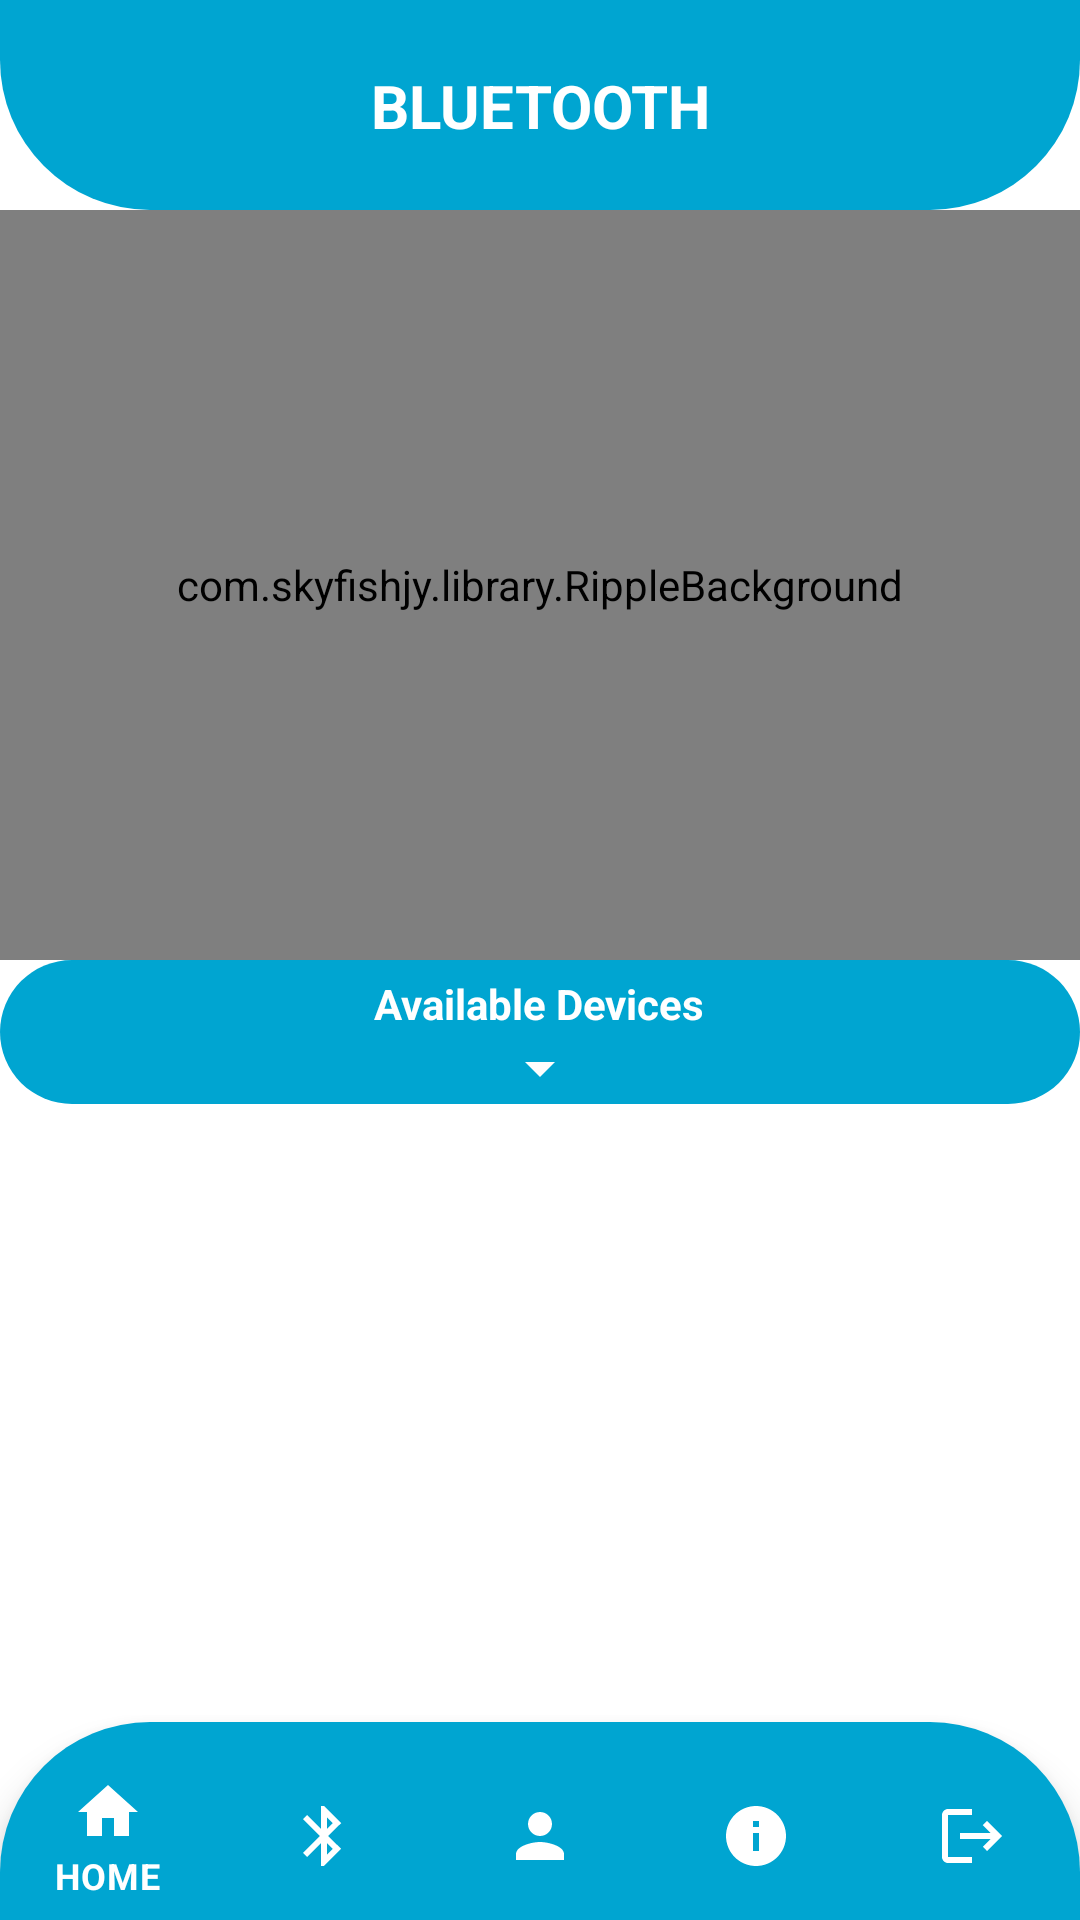

Reconstruct the res/layout file that produces this screen, plus the resources it refers to.
<!-- AndroidManifest.xml: application theme Theme.SleepWell -->
<!-- res/layout/activity_bluetooth_dashboard.xml -->
<?xml version="1.0" encoding="utf-8"?>
<androidx.constraintlayout.widget.ConstraintLayout xmlns:android="http://schemas.android.com/apk/res/android"
    xmlns:app="http://schemas.android.com/apk/res-auto"
    xmlns:tools="http://schemas.android.com/tools"
    android:id="@+id/main"
    android:layout_width="match_parent"
    android:layout_height="match_parent"
    android:background="@color/white"
    tools:context=".BluetoothDashboard">

    <androidx.constraintlayout.widget.ConstraintLayout
        android:id="@+id/header"
        android:layout_width="match_parent"
        android:layout_height="70dp"
        android:background="@drawable/top_background"
        app:layout_constraintEnd_toEndOf="parent"
        app:layout_constraintStart_toStartOf="parent"
        app:layout_constraintTop_toTopOf="parent" >

        <TextView
            android:layout_width="wrap_content"
            android:layout_height="wrap_content"
            android:text="Bluetooth"
            app:layout_constraintBottom_toBottomOf="parent"
            app:layout_constraintEnd_toEndOf="parent"
            app:layout_constraintStart_toStartOf="parent"
            app:layout_constraintTop_toTopOf="parent"
            android:textColor="@color/white"
            android:textSize="20sp"
            android:textStyle="bold"
            android:textAllCaps="true"/>
    </androidx.constraintlayout.widget.ConstraintLayout>

    <com.skyfishjy.library.RippleBackground
        android:id="@+id/bluetooth_ripple"
        android:layout_width="match_parent"
        android:layout_height="250dp"
        app:layout_constraintEnd_toEndOf="parent"
        app:layout_constraintStart_toStartOf="parent"
        app:layout_constraintTop_toBottomOf="@+id/header"
        app:rb_color="#00A4D0"
        app:rb_duration="3000"
        app:rb_radius="42dp"
        app:rb_rippleAmount="4"
        app:rb_scale="4">

        <com.google.android.material.imageview.ShapeableImageView
            android:id="@+id/bluetooth_icon"
            android:layout_width="100dp"
            android:layout_height="100dp"
            android:layout_centerInParent="true"
            android:src="@drawable/bluetooth_icon" />

    </com.skyfishjy.library.RippleBackground>

    <LinearLayout
        android:id="@+id/middle"
        android:layout_width="match_parent"
        android:layout_height="wrap_content"
        android:background="@drawable/middle_background"
        android:gravity="center"
        android:orientation="vertical"
        app:layout_constraintEnd_toEndOf="parent"
        app:layout_constraintStart_toStartOf="parent"
        app:layout_constraintTop_toBottomOf="@+id/bluetooth_ripple">

        <TextView
            android:layout_width="wrap_content"
            android:layout_height="wrap_content"
            android:layout_marginTop="5dp"
            android:text="Available Devices"
            android:textColor="@color/white"
            android:textStyle="bold" />

        <ImageView
            android:layout_width="wrap_content"
            android:layout_height="wrap_content"
            android:src="@drawable/baseline_arrow_drop_down_24"
            tools:ignore="ContentDescription" />
    </LinearLayout>

    <ScrollView
        android:id="@+id/scrollView2"
        android:layout_width="match_parent"
        android:layout_height="wrap_content"
        android:layout_marginTop="5dp"
        app:layout_constraintEnd_toEndOf="parent"
        app:layout_constraintStart_toStartOf="parent"
        app:layout_constraintTop_toBottomOf="@+id/middle">

        <LinearLayout
            android:layout_width="match_parent"
            android:layout_height="wrap_content"
            android:orientation="vertical">

            <TextView
                android:id="@+id/textView"
                android:layout_width="match_parent"
                android:layout_height="wrap_content"
                android:gravity="center"
                android:textColor="@color/black"
                android:textSize="15sp"
                android:text="No nearby Not Paired Bluetooth Devices were found."
                android:layout_marginTop="20dp"
                android:visibility="gone"/>

            <androidx.recyclerview.widget.RecyclerView
                android:id="@+id/bluetoothList"
                android:layout_width="match_parent"
                android:layout_height="wrap_content"
                android:layout_marginBottom="250dp"
                tools:listitem="@layout/bluetooth_item" />
        </LinearLayout>

    </ScrollView>

    <com.google.android.material.bottomnavigation.BottomNavigationView
        android:id="@+id/bottom_nav"
        android:layout_width="match_parent"
        android:layout_height="wrap_content"
        android:background="@drawable/bottom_background"
        android:paddingTop="10dp"
        app:itemIconTint="@color/white"
        app:itemTextColor="@color/white"
        app:layout_constraintBottom_toBottomOf="parent"
        app:layout_constraintEnd_toEndOf="parent"
        app:layout_constraintStart_toStartOf="parent"
        app:menu="@menu/bottom_nav_menu" />

</androidx.constraintlayout.widget.ConstraintLayout>
<!-- res/layout/bluetooth_item.xml (included above) -->
<?xml version="1.0" encoding="utf-8"?>
<androidx.cardview.widget.CardView xmlns:android="http://schemas.android.com/apk/res/android"
    android:layout_width="match_parent"
    android:layout_height="wrap_content"
    xmlns:app="http://schemas.android.com/apk/res-auto"
    app:cardElevation="8dp"
    app:cardCornerRadius="10dp"
    android:layout_margin="20dp"
    app:cardBackgroundColor="#F8F8F8">

    <LinearLayout
        android:layout_width="match_parent"
        android:layout_height="wrap_content"
        android:orientation="horizontal"
        android:layout_margin="10dp">

        <LinearLayout
            android:layout_width="wrap_content"
            android:layout_height="wrap_content"
            android:orientation="vertical"
            android:layout_gravity="center_vertical"
            android:gravity="center">

            <TextView
                android:id="@+id/bluetooth_name"
                android:layout_width="match_parent"
                android:layout_height="wrap_content"
                android:text="Bluetooth Name"
                android:textAllCaps="true"
                android:textColor="#00A4D0"
                android:textSize="15sp"
                android:layout_gravity="center"
                android:layout_marginTop="10dp"
                android:layout_marginStart="10dp"
                android:layout_marginEnd="10dp"
                android:gravity="start"/>

            <TextView
                android:id="@+id/status"
                android:layout_width="match_parent"
                android:layout_height="wrap_content"
                android:text="@string/status"
                android:textAllCaps="true"
                android:textColor="#00A4D0"
                android:textSize="10sp"
                android:layout_gravity="center"
                android:layout_marginTop="5dp"
                android:layout_marginBottom="10dp"
                android:layout_marginStart="10dp"
                android:layout_marginEnd="10dp"
                android:gravity="start"/>

        </LinearLayout>

        <ImageView
            android:id="@+id/connect_bttn"
            android:layout_width="match_parent"
            android:layout_height="wrap_content"
            android:gravity="center"
            android:layout_gravity="center"
            android:layout_marginStart="50dp"
            android:layout_marginEnd="5dp"
            android:src="@drawable/baseline_bluetooth_connected_24"/>

    </LinearLayout>
</androidx.cardview.widget.CardView>
<!-- resources referenced by this layout -->
<resources>
  <!-- drawable baseline_arrow_drop_down_24 (drawable) -->
  <vector xmlns:android="http://schemas.android.com/apk/res/android" android:height="24dp" android:tint="#FDFDFD" android:viewportHeight="24" android:viewportWidth="24" android:width="24dp">
        
      <path android:fillColor="@android:color/white" android:pathData="M7,10l5,5 5,-5z"/>
      
  </vector>
  <!-- drawable baseline_bluetooth_connected_24 (drawable) -->
  <vector xmlns:android="http://schemas.android.com/apk/res/android" android:height="24dp" android:tint="#00A4D0" android:viewportHeight="24" android:viewportWidth="24" android:width="24dp">
        
      <path android:fillColor="@android:color/white" android:pathData="M7,12l-2,-2 -2,2 2,2 2,-2zM17.71,7.71L12,2h-1v7.59L6.41,5 5,6.41 10.59,12 5,17.59 6.41,19 11,14.41L11,22h1l5.71,-5.71 -4.3,-4.29 4.3,-4.29zM13,5.83l1.88,1.88L13,9.59L13,5.83zM14.88,16.29L13,18.17v-3.76l1.88,1.88zM19,10l-2,2 2,2 2,-2 -2,-2z"/>
      
  </vector>
  <!-- drawable bluetooth_icon: png bitmap (drawable, 93916 bytes) -->
  <!-- drawable bottom_background (drawable) -->
  <?xml version="1.0" encoding="utf-8"?>
  <shape xmlns:android="http://schemas.android.com/apk/res/android"
          android:shape="rectangle">
  
      <solid android:color="#00A5D1"/>
      <corners android:topLeftRadius="50dp"
               android:topRightRadius="50dp"/>
  </shape>
  <!-- drawable middle_background (drawable) -->
  <?xml version="1.0" encoding="utf-8"?>
  <shape  xmlns:android="http://schemas.android.com/apk/res/android"
      android:shape="rectangle">
  
      <solid android:color="#00A5D1"/>
      <corners android:bottomLeftRadius="50dp"
          android:bottomRightRadius="50dp"
          android:topRightRadius="50dp"
          android:topLeftRadius="50dp"/>
  
  </shape>
  <!-- drawable top_background (drawable) -->
  <?xml version="1.0" encoding="utf-8"?>
  <shape  xmlns:android="http://schemas.android.com/apk/res/android"
      android:shape="rectangle">
  
      <solid android:color="#00A5D1"/>
      <corners android:bottomLeftRadius="50dp"
          android:bottomRightRadius="50dp"/>
  
  </shape>
  <string name="status">&lt;status&gt;</string>
  <style name="Theme.SleepWell" parent="Base.Theme.SleepWell" />
  <style name="Base.Theme.SleepWell" parent="Theme.MaterialComponents.Light.NoActionBar">
          
          <item name="colorPrimary">#00A5D1</item>
      </style>
  <!-- not gathered from this repository: default colours our renderer supplied (Android Studio template values) -->
  <color name="black">#FF000000</color>
  <color name="white">#FFFFFFFF</color>
</resources>
